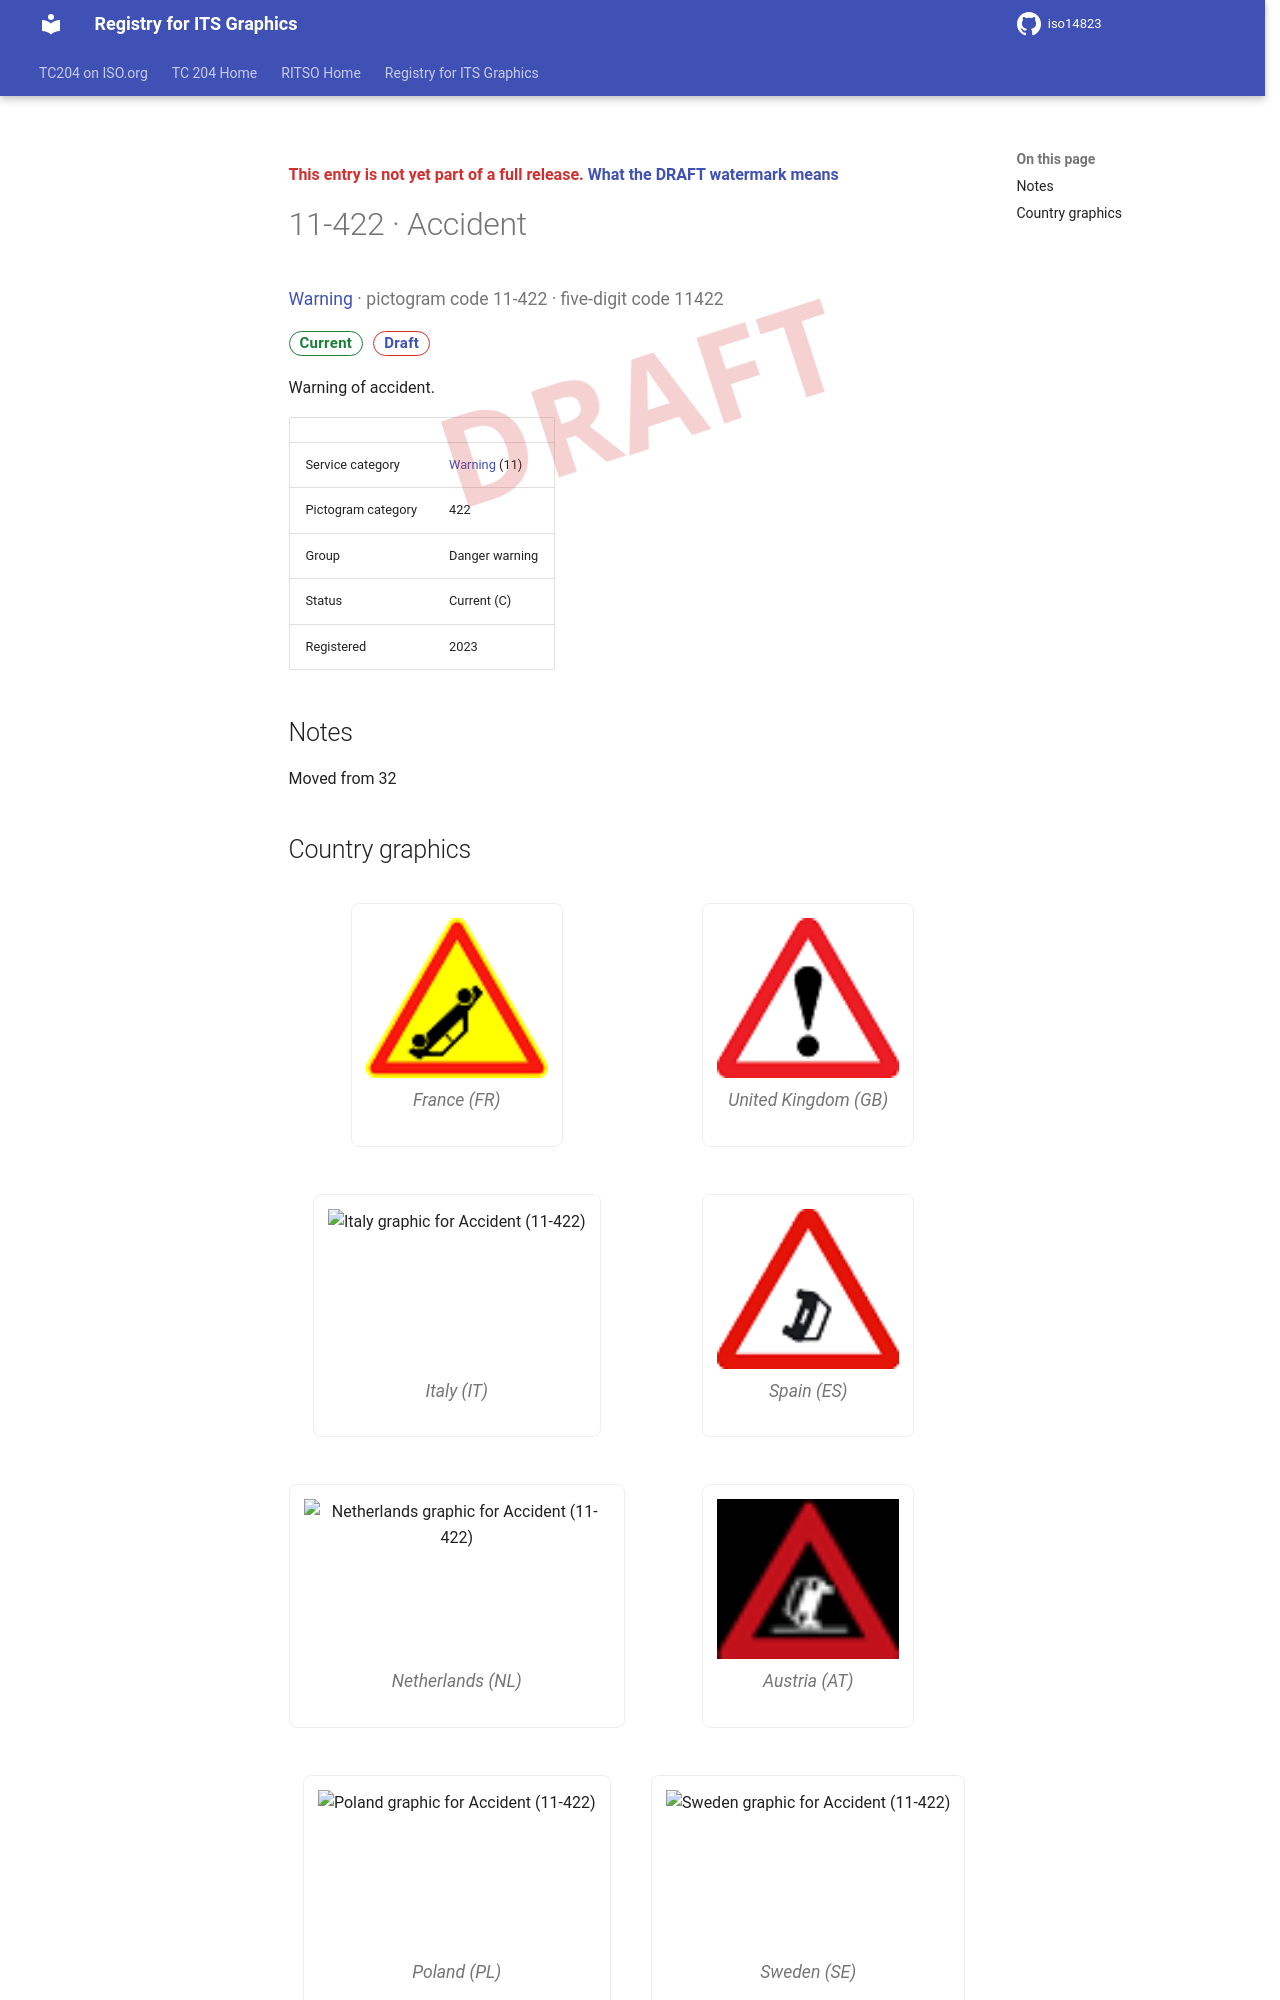

repository: k-vaughn/iso14823 · page: v0.1.0-alpha.1/signs/11-422/index.html · generator: mkdocs

<div class="draft4-watermark" aria-hidden="true"></div>

<p class="draft-note">This entry is not yet part of a full release. <a href="../#draft-watermark">What the DRAFT watermark means</a></p>

# 11-422 · Accident

<p class="sign-kicker"><a href="../categories/11/">Warning</a> · pictogram code 11-422 · five-digit code 11422</p>
<p class="sign-chips"><span class="chip chip-current">Current</span> <a class="chip chip-draft" href="../#draft-watermark">Draft</a></p>
<p>Warning of accident.</p>
| | |
| --- | --- |
| Service category | <a href="../categories/11/">Warning</a> (11) |
| Pictogram category | 422 |
| Group | Danger warning |
| Status | Current (C) |
| Registered | 2023 |

## Notes

<p>Moved from 32</p>
